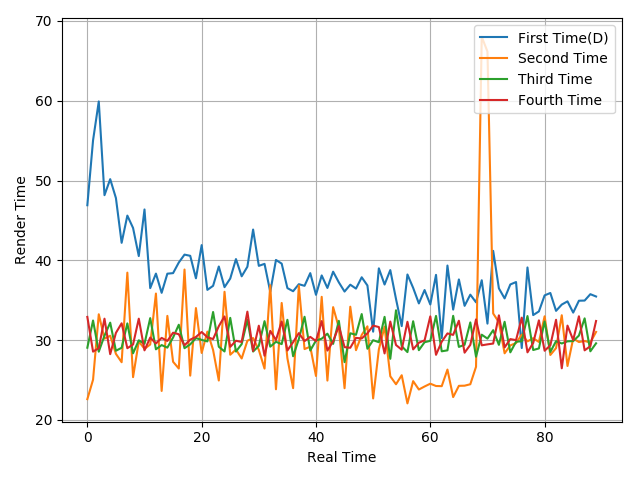

Values plotted in this chart, from the file beside it:
46.9, 55.04, 59.91, 48.16, 50.17, 47.8, 42.19, 45.6, 44.05, 40.53, 46.37, 36.51, 38.33, 35.92, 38.32, 38.39, 39.72, 40.71, 40.56, 37.74, 41.9, 36.29, 36.8, 39.22
22.59, 25.03, 33.23, 30.18, 30.54, 28.27, 27.22, 38.45, 25.35, 29.83, 28.9, 29.44, 35.83, 23.62, 33.03, 27.28, 26.43, 38.84, 25.54, 34.01, 28.38, 31.06, 28.76, 24.93
29.04, 32.45, 28.54, 30.55, 32.18, 28.66, 29.03, 32.09, 28.34, 29.97, 29.53, 32.75, 28.84, 29.37, 29.05, 30.32, 31.92, 28.98, 29.46, 30.25, 30.02, 29.83, 33.52, 29.16
32.9, 28.55, 28.98, 32.68, 28.23, 30.9, 32.1, 28.98, 29.44, 32.68, 28.71, 30.31, 29.57, 30.27, 29.89, 30.92, 30.73, 29.34, 30.05, 30.39, 31.01, 30.35, 30.12, 31.74
